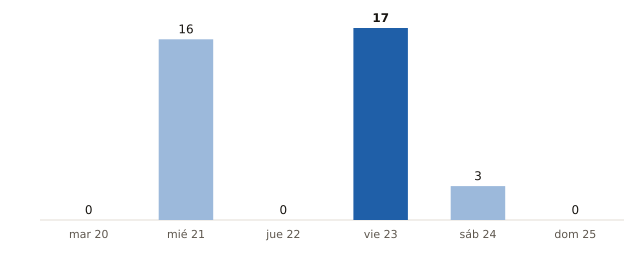

The data file committed next to this chart (first rows):
fecha, municipios_prob_90_o_mas
2026-10-20, 0
2026-10-21, 16
2026-10-22, 0
2026-10-23, 17
2026-10-24, 3
2026-10-25, 0
